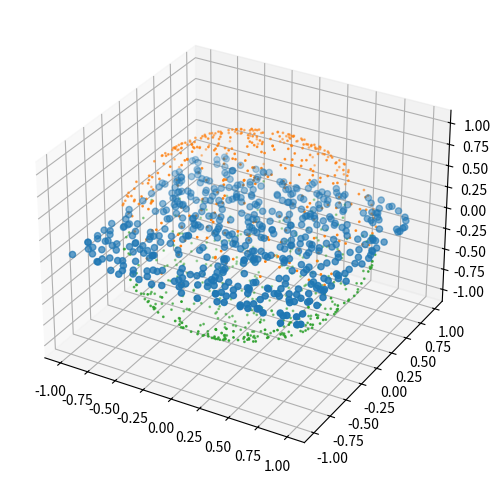

Generate this figure with matplotlib:
#!/usr/bin/env python
# coding: utf-8

# In[30]:


get_ipython().run_line_magic('matplotlib', 'notebook')
import matplotlib.pyplot as plt
import numpy as np
from mpl_toolkits.mplot3d import axes3d
from scipy import integrate
from tqdm import tqdm


# In[36]:


def f(x,y,R):
    return ((R**2 - (x**2)+(y**2))**0.5)

def CreateGrilla(N,R1= -1,R2 = 1):
    R = 1
    Points = np.zeros((N+1,2))
        
    for i in tqdm(range(N + 1)):
            
        r = 2*R/N
        x = np.random.uniform(-1,1)
        y = np.random.uniform(-1,1)   
        
        Points[i] = [x,y]
            
    return Points

Grilla = CreateGrilla(500)

R = 1
X = np.linspace(-R, R, 100)
Y = np.linspace(-R, R, 100)
X, Y = np.meshgrid(X, Y)


for i, point in enumerate(Grilla):
    if (((f(point[0], point[1], R))**2 + point[0]**2 + point[1]**2)**0.5) <= R:
        Z = f(X, Y, R)
    else:
        Z = 0
        


# In[37]:


fig = plt.figure(figsize=(6,6))
ax = fig.add_subplot(111,projection='3d')
ax.scatter(Grilla[:,0],Grilla[:,1])
ax.scatter(Grilla[:, 0], Grilla[:, 1], np.sqrt(R**2 - Grilla[:, 0]**2 - Grilla[:, 1]**2), s=1)
ax.scatter(Grilla[:, 0], Grilla[:, 1], -np.sqrt(R**2 - Grilla[:, 0]**2 - Grilla[:, 1]**2), s=1)
plt.show()


# In[39]:



R = 1
r1 = -1
r2 = 1
N = 100
Sample = np.zeros((N,N))
sumSample = 0
for i in range(N):
    for j in range(N):
    
        ri = np.random.uniform(r1,r2)
        Sample[i][j] = f(ri,ri,R)
        if Sample[i][j] > 0:
            sumSample += Sample


I = np.average(sumSample)
I *= (2*R/N)**2

print(I)


# In[ ]:
